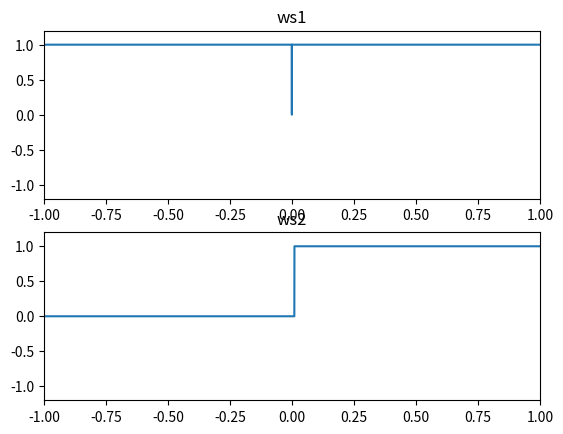

Python code for this plot:
import numpy as np
import matplotlib.pyplot as plt

x = np.arange(-1.0, 1.0, 0.0001)

ws1 = np.zeros_like(x)
ws2 = np.zeros_like(x)

ws1[:] = 1
ws1[np.abs(x) < 1e-4] = 0

ws2[x > 0.01] = 1

plt.subplot(211)
plt.title("ws1")
plt.xlim(-1, 1)
plt.ylim(-1.2, +1.2)
plt.plot(x, ws1)

plt.subplot(212)
plt.title("ws2")
plt.xlim(-1, 1)
plt.ylim(-1.2, +1.2)
plt.plot(x, ws2)

plt.show()
